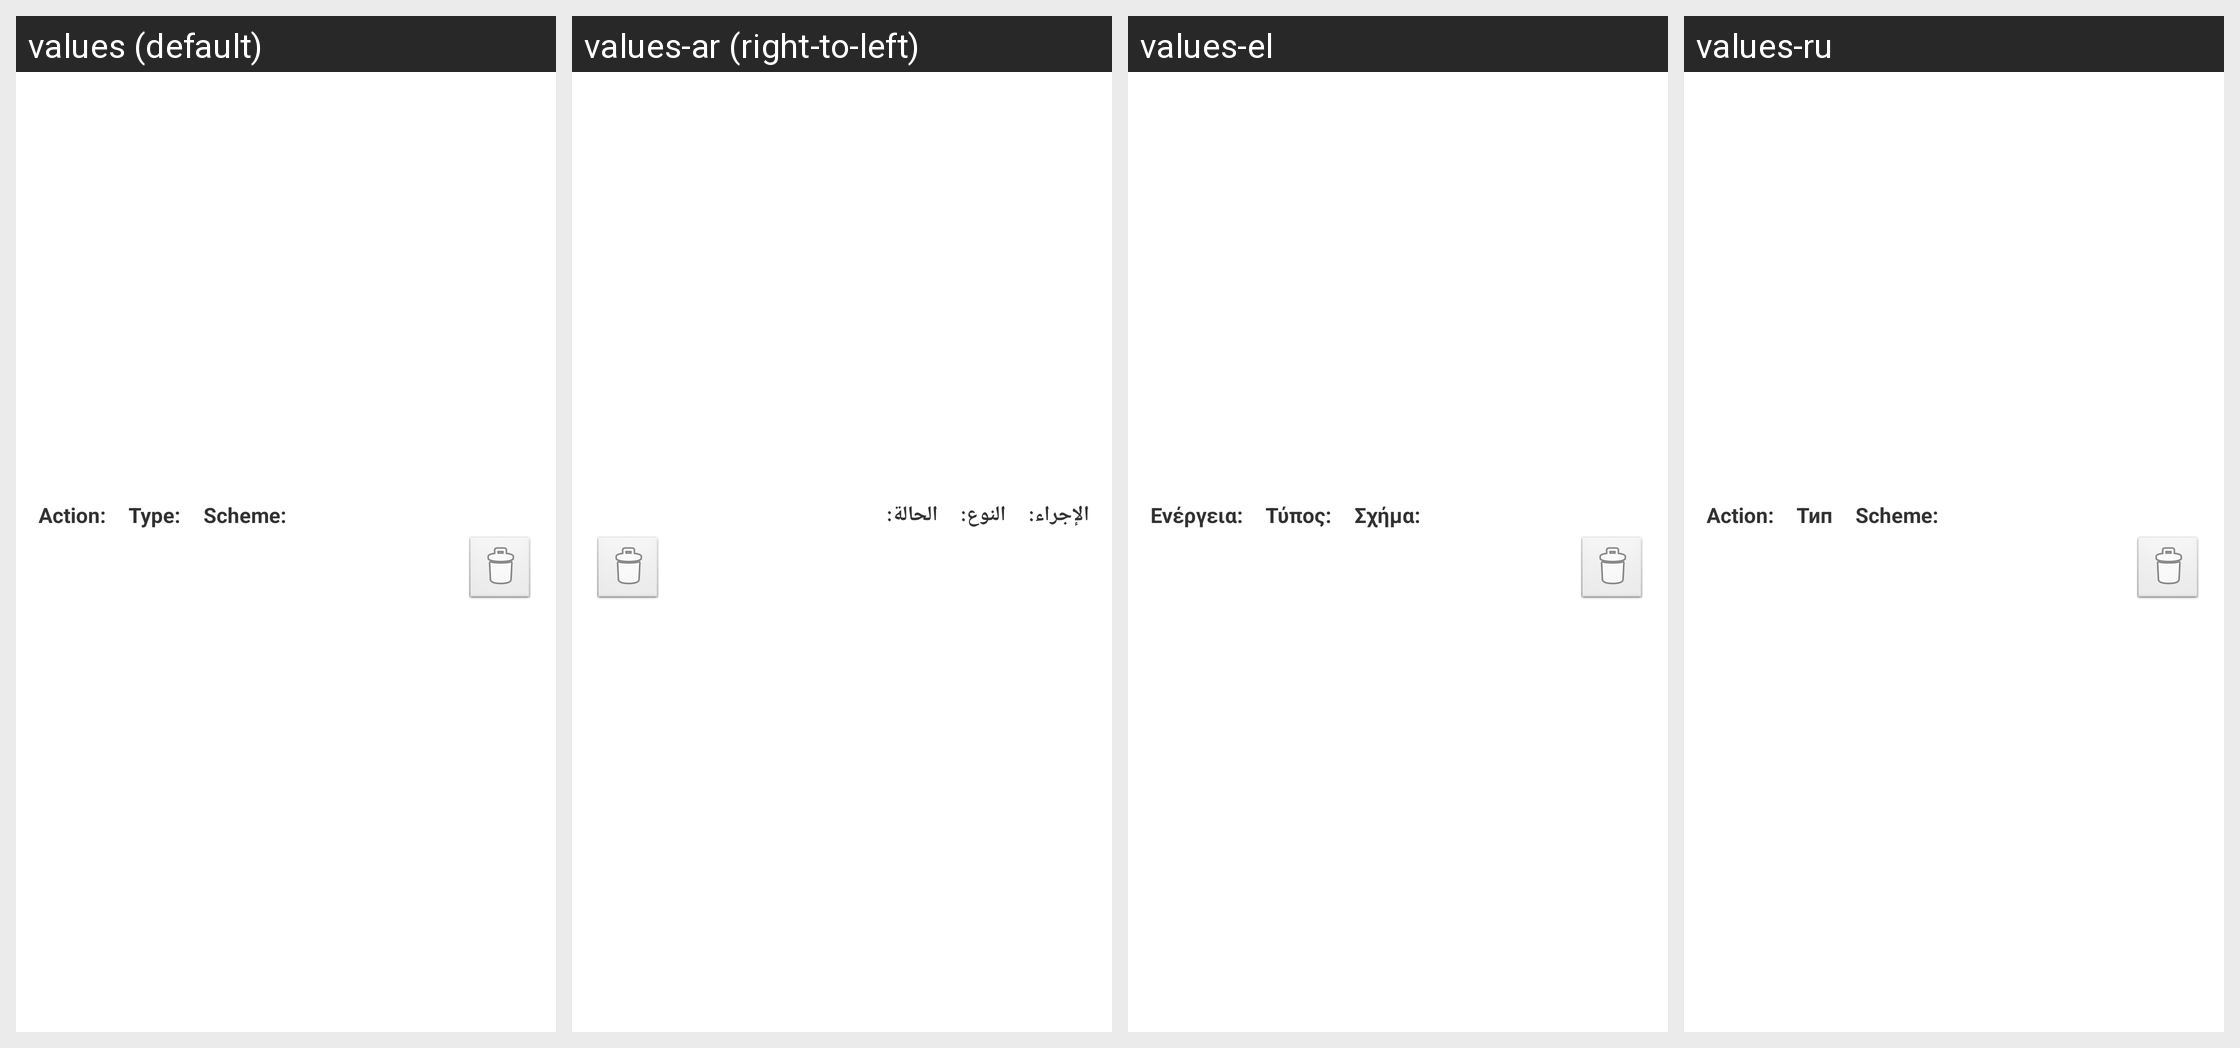

Here is an Android app screen in its default locale and in the app's own translations. Write out the translated-string differences for the strings that appear on this screen.
Android screen res/layout/list_rule_item.xml rendered under 4 locales, left to right: values (default), values-ar (right-to-left), values-el, values-ru. Device: Nexus 5 (rendered at 1080×1920; each locale shown at half size, 540×960, under a caption strip naming it); theme AppTheme.
Other locales in the repository, not shown: values-cs, values-de, values-es, values-fr, values-gr, values-id, values-it, values-ja, values-nl, values-pl, values-sk, values-sr, values-tr, values-uk, values-vi, values-zh-rCN, values-zh-rHK, values-zh-rTW.
Strings drawn on this screen, with the default value and each locale's value (text and hints the layout hard-codes, and strings that could not be matched under every locale, appear in the picture but are not listed):

manage_list_action
  values: Action:
  values-ar: الإجراء:
  values-el: Ενέργεια:
  values-ru: Action:

manage_list_type
  values: Type:
  values-ar: النوع:
  values-el: Τύπος:
  values-ru: Тип

manage_list_scheme
  values: Scheme:
  values-ar: الحالة:
  values-el: Σχήμα:
  values-ru: Scheme:
